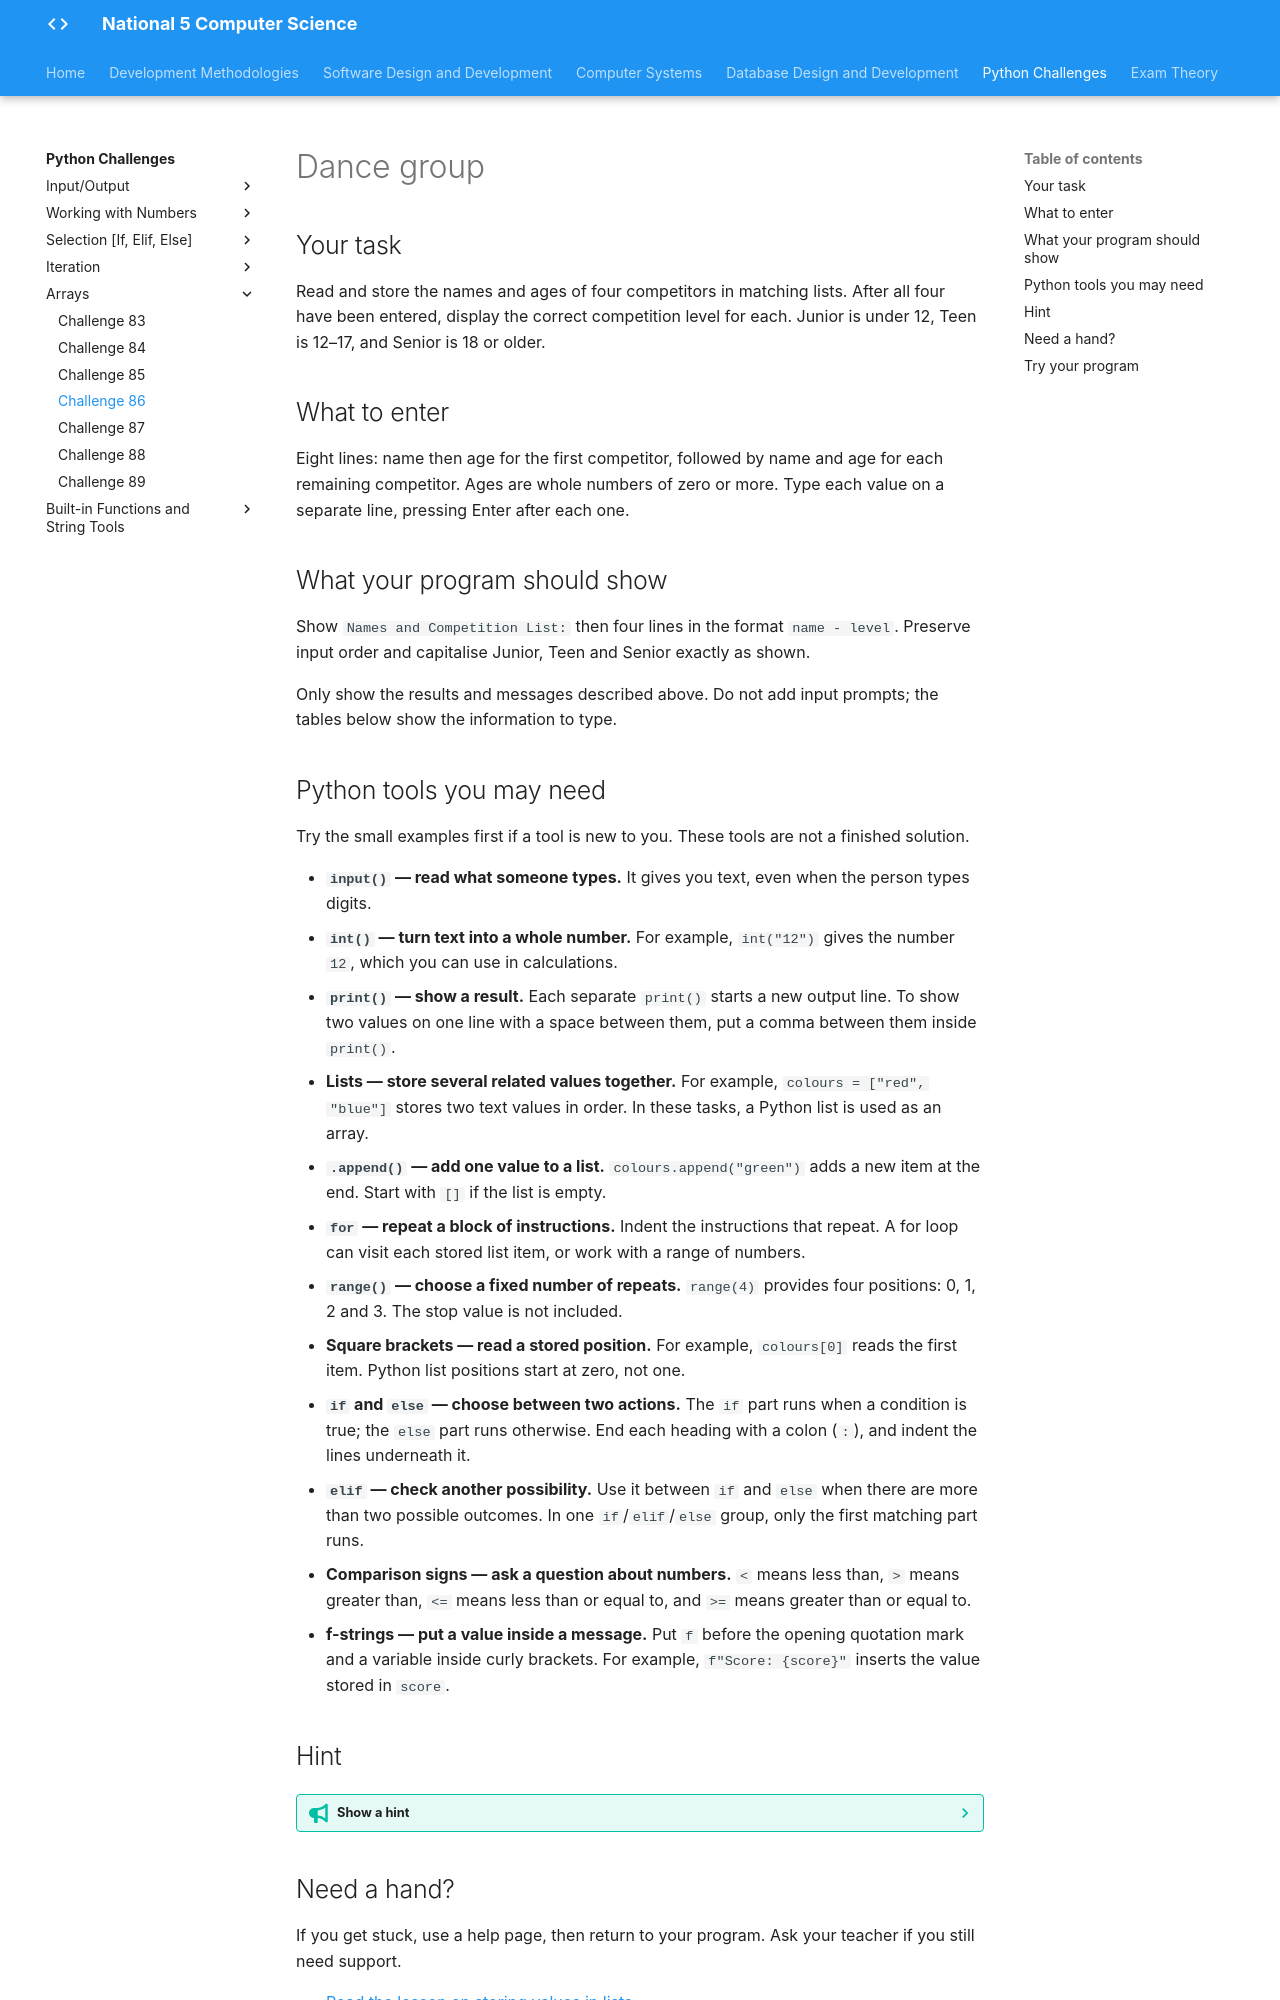

repository: Mr-Wood-CS/LN-National-5 · page: python-challenges/tasks/Challenge 86/index.html · generator: mkdocs

# Dance group

## Your task

Read and store the names and ages of four competitors in matching lists. After all four have been entered, display the correct competition level for each. Junior is under 12, Teen is 12–17, and Senior is 18 or older.

## What to enter

Eight lines: name then age for the first competitor, followed by name and age for each remaining competitor. Ages are whole numbers of zero or more. Type each value on a separate line, pressing Enter after each one.

## What your program should show

Show `Names and Competition List:` then four lines in the format `name - level`. Preserve input order and capitalise Junior, Teen and Senior exactly as shown.

Only show the results and messages described above. Do not add input prompts; the tables below show the information to type.

## Python tools you may need

Try the small examples first if a tool is new to you. These tools are not a finished solution.

- **`input()` — read what someone types.** It gives you text, even when the person types digits.
- **`int()` — turn text into a whole number.** For example, `int("12")` gives the number `12`, which you can use in calculations.
- **`print()` — show a result.** Each separate `print()` starts a new output line. To show two values on one line with a space between them, put a comma between them inside `print()`.
- **Lists — store several related values together.** For example, `colours = ["red", "blue"]` stores two text values in order. In these tasks, a Python list is used as an array.
- **`.append()` — add one value to a list.** `colours.append("green")` adds a new item at the end. Start with `[]` if the list is empty.
- **`for` — repeat a block of instructions.** Indent the instructions that repeat. A for loop can visit each stored list item, or work with a range of numbers.
- **`range()` — choose a fixed number of repeats.** `range(4)` provides four positions: 0, 1, 2 and 3. The stop value is not included.
- **Square brackets — read a stored position.** For example, `colours[0]` reads the first item. Python list positions start at zero, not one.
- **`if` and `else` — choose between two actions.** The `if` part runs when a condition is true; the `else` part runs otherwise. End each heading with a colon (`:`), and indent the lines underneath it.
- **`elif` — check another possibility.** Use it between `if` and `else` when there are more than two possible outcomes. In one `if`/`elif`/`else` group, only the first matching part runs.
- **Comparison signs — ask a question about numbers.** `<` means less than, `>` means greater than, `<=` means less than or equal to, and `>=` means greater than or equal to.
- **f-strings — put a value inside a message.** Put `f` before the opening quotation mark and a variable inside curly brackets. For example, `f"Score: {score}"` inserts the value stored in `score`.

## Hint

??? tip "Show a hint"

    Keep each competitor's name and age at the same position in the two lists. Be careful with ages at the start of a new level.

## Need a hand?

If you get stuck, use a help page, then return to your program. Ask your teacher if you still need support.

- [Read the lesson on storing values in lists](https://snakify.org/lessons/lists/)
- [Work through the lesson one small step at a time](https://snakify.org/lessons/lists/steps/1/)
